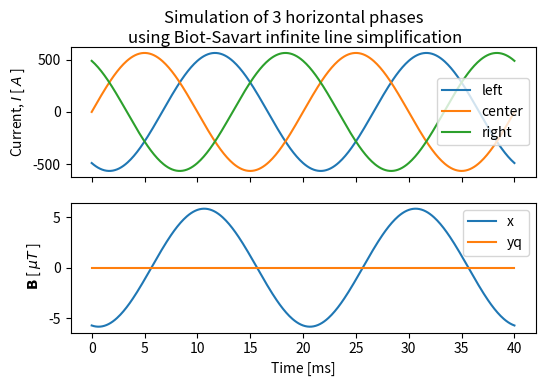

Generate this figure with matplotlib:
import numpy as np
from matplotlib import pyplot as plt

"""
[redacted]

The output is a plot of the current in three phases of an otl and the x and y components
of the magnetic field (B field) at a sensing location 12 meters below the otl wires.
"""

f = 50  # frequency in Hz
# phase_locations = np.array([[-9, 12], [0, 12], [9, 12]])  # (x, y), in meters
phase_locations = np.array([[0, 9], [0, 14], [0, 19]])  # (x, y), in meters
r = np.array([0, 0])  # sensing location, (x, y), in meters
mu = 1.25663753e-6  # magnetic permeability of air
I_rms = 400  # RMS current in wires, in amps
I_0 = np.sqrt(2)*I_rms

N = 401  # number of points in time
cycles = 2  # length of simulation in cycles of the frequency f
t_space = np.linspace(0, cycles/f, N)  # timespace

I = np.zeros((N, 3))  # current in each phase
B = np.zeros((N, 2))  # magnetic flux density at r in (x, y) components

k = np.array([0, 0, 1])  # (x, y, z)
for p in range(3):  # loop through phases
    r_prime = np.hstack((r - phase_locations[p, :], 0))  # in (x, y, z)
    lenght_r_prime = np.sqrt(np.sum(np.square(r_prime)))
    for i, t in enumerate(t_space):  # loop through timespace
        # calculate the current through this phase at this time
        I[i, p] = I_0 * np.sin(2*np.pi*f*t + (p-1)*(2*np.pi/3))
        # calculate the affect this current has on the B field (equation ?? in thesis)  TODO fix equation number
        _B = (mu/(2*np.pi))*(I[i, p]/lenght_r_prime**2)*np.cross(k, r_prime)

        # add the x and y components to the B array
        B[i, :] += _B[:2]


# plt.rcParams['text.usetex'] = True
goldenratio = (5**.5-1)/2
width = 6
figsize = (width, width*goldenratio)
f, (ax1, ax2) = plt.subplots(2, 1, sharex='col', figsize=figsize)
f.suptitle("Simulation of 3 horizontal phases \nusing Biot-Savart infinite line simplification")
ax1.plot(t_space*1000, I)
ax1.set_ylabel(r"Current, $I$ [ $A$ ]")
ax1.legend(("left", "center", "right"))
ax2.plot(t_space*1000, B*1e6)
ax2.set_xlabel("Time [ms]")
ax2.set_ylabel(r" $\mathbf{B}$ [ $\mu T$ ]")
ax2.legend(("x", "yq"), loc='upper right')

print(t_space.shape, I.shape)
print(np.hstack((np.transpose([t_space]), I))[:55,:])
# f.savefig("Graphs\\SimpleBiotSavartThreePhaseHorizontal.pdf", format='pdf', bbox_inches='tight')
plt.show()